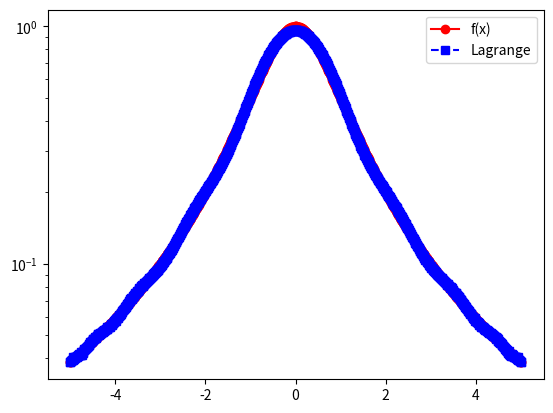
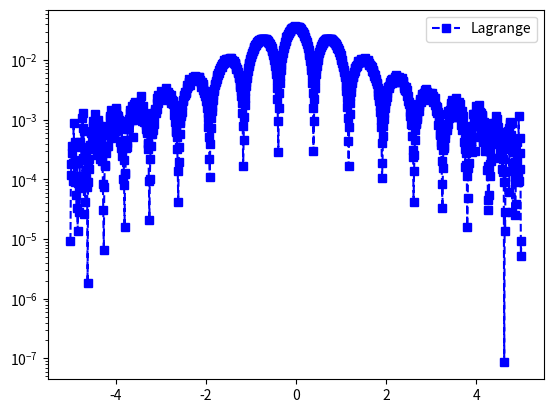

The script that saved these images, in order:
import matplotlib.pyplot as plt
import numpy as np
import numpy.linalg as la
import math

def driver():


    f = lambda x: 1./(1.+x**2)
    fp = lambda x: -2*x/(1.+x**2)**2

    N = 20
    ''' interval'''
    a = -5
    b = 5
   
    ''' create equispaced interpolation nodes'''
    xint = np.linspace(a,b,N+1)
    xint = np.array([-5*np.cos((2*j-1)*np.pi/(2*N)) for j in range(1,N+2)])
    
    ''' create interpolation data'''
    yint = np.zeros(N+1)
    ypint = np.zeros(N+1)
    for jj in range(N+1):
        yint[jj] = f(xint[jj])
        ypint[jj] = fp(xint[jj])
    
    ''' create points for evaluating the Lagrange interpolating polynomial'''
    Neval = 1000
    xeval = np.linspace(a,b,Neval+1)
    yevalL = np.zeros(Neval+1)
    yevalH = np.zeros(Neval+1)
    for kk in range(Neval+1):
      yevalL[kk] = eval_lagrange(xeval[kk],xint,yint,N)
      yevalH[kk] = eval_hermite(xeval[kk],xint,yint,ypint,N)

    ''' create vector with exact values'''
    fex = np.zeros(Neval+1)
    for kk in range(Neval+1):
        fex[kk] = f(xeval[kk])
    
    
    plt.figure()
    plt.plot(xeval,fex,'ro-', label = 'f(x)')
    plt.plot(xeval,yevalL,'bs--',label='Lagrange') 
    #plt.plot(xeval,yevalH,'c.--',label='Hermite')
    plt.semilogy()
    plt.legend()
    plt.show()
         
    errL = abs(yevalL-fex)
    errH = abs(yevalH-fex)
    plt.figure()
    plt.semilogy(xeval,errL,'bs--',label='Lagrange')
    #plt.semilogy(xeval,errH,'c.--',label='Hermite')
    plt.legend()
    plt.show()            


def eval_hermite(xeval,xint,yint,ypint,N):

    ''' Evaluate all Lagrange polynomials'''

    lj = np.ones(N+1)
    for count in range(N+1):
       for jj in range(N+1):
           if (jj != count):
              lj[count] = lj[count]*(xeval - xint[jj])/(xint[count]-xint[jj])

    ''' Construct the l_j'(x_j)'''
    lpj = np.zeros(N+1)
#    lpj2 = np.ones(N+1)
    for count in range(N+1):
       for jj in range(N+1):
           if (jj != count):
#              lpj2[count] = lpj2[count]*(xint[count] - xint[jj])
              lpj[count] = lpj[count]+ 1./(xint[count] - xint[jj])
              

    yeval = 0.
    
    for jj in range(N+1):
       Qj = (1.-2.*(xeval-xint[jj])*lpj[jj])*lj[jj]**2
       Rj = (xeval-xint[jj])*lj[jj]**2
#       if (jj == 0):
#         print(Qj)
         
#         print(Rj)
#         print(Qj)
#         print(xeval)
 #        return
       yeval = yeval + yint[jj]*Qj+ypint[jj]*Rj
       
    return(yeval)
       


def eval_lagrange(xeval,xint,yint,N):

    lj = np.ones(N+1)
    
    for count in range(N+1):
       for jj in range(N+1):
           if (jj != count):
              lj[count] = lj[count]*(xeval - xint[jj])/(xint[count]-xint[jj])

    yeval = 0.
    
    for jj in range(N+1):
       yeval = yeval + yint[jj]*lj[jj]
  
    return(yeval)
  
    

       
if __name__ == '__main__':
  # run the drivers only if this is called from the command line
  driver()        
